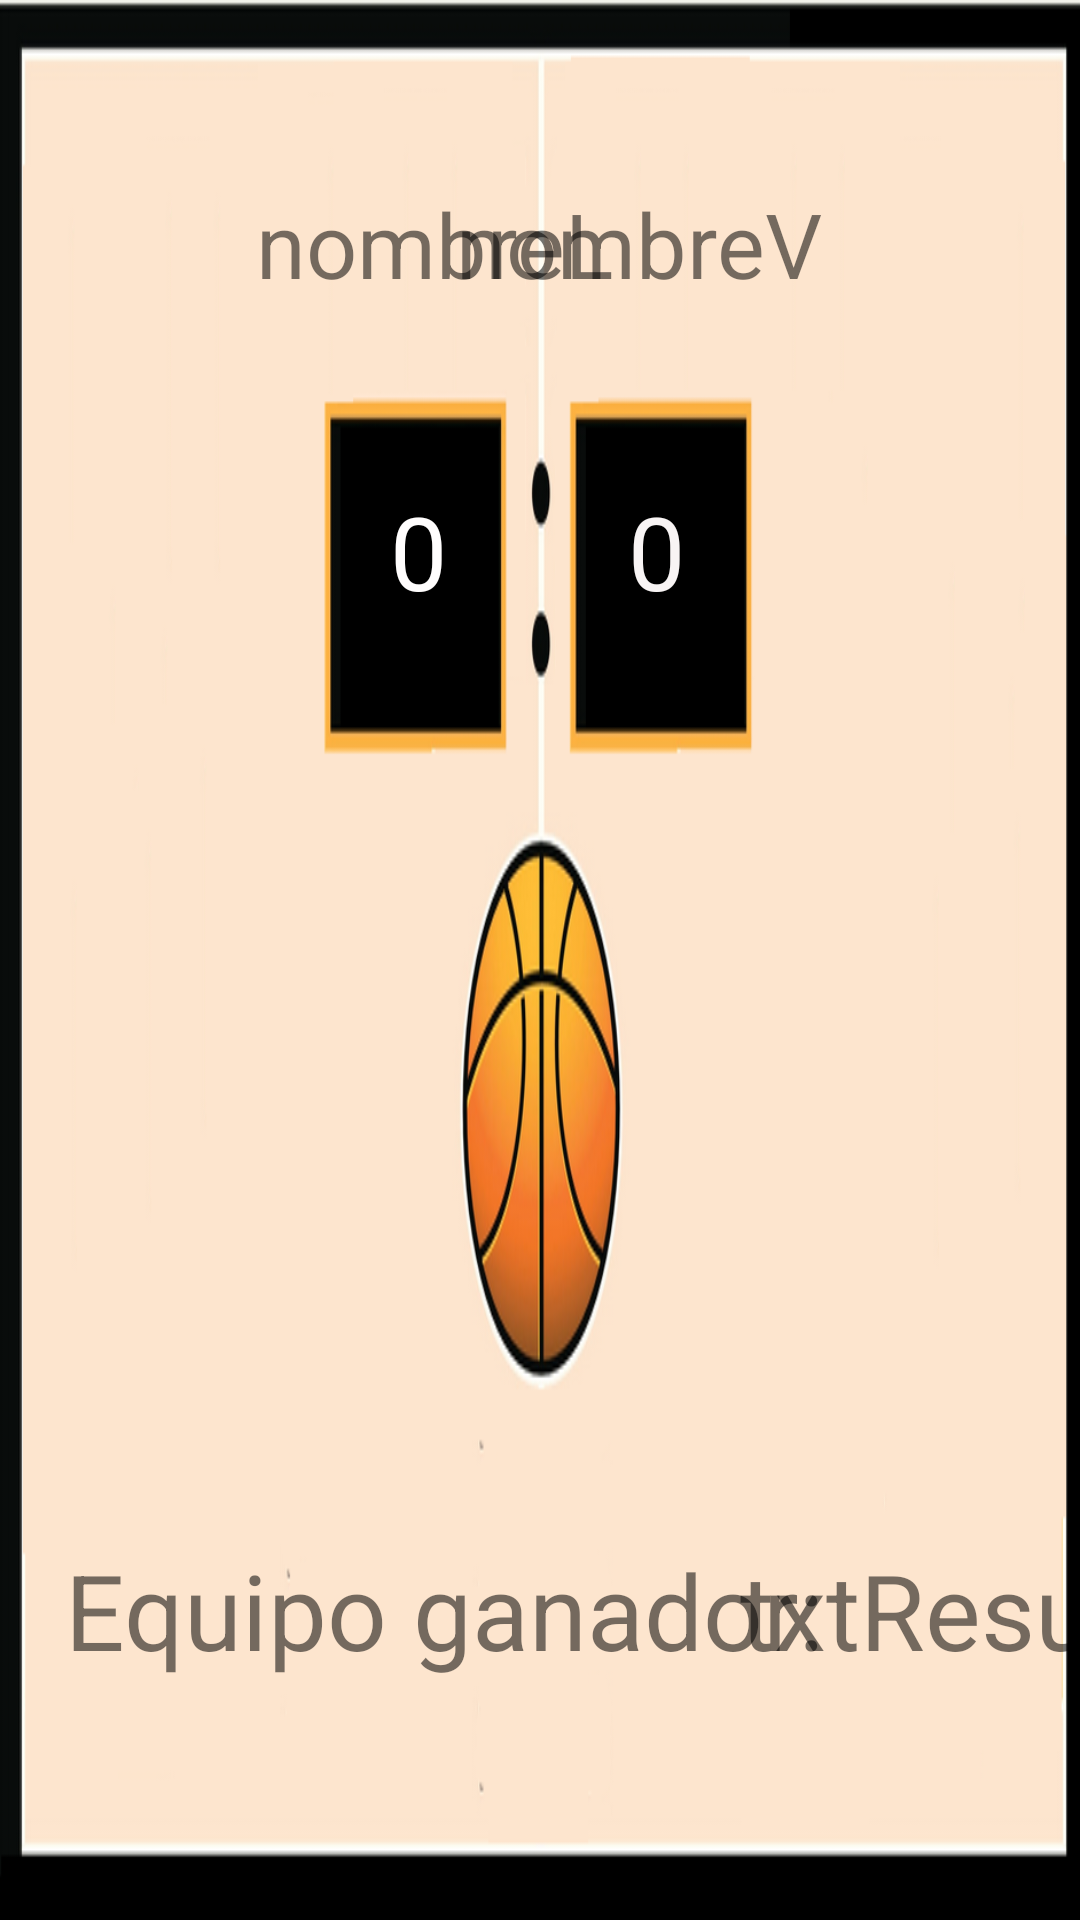

Reconstruct the res/layout file that produces this screen, plus the resources it refers to.
<!-- AndroidManifest.xml: application theme Theme.APPMarcadorBaloncesto -->
<!-- res/layout/activity_score.xml -->
<?xml version="1.0" encoding="utf-8"?>
<androidx.constraintlayout.widget.ConstraintLayout xmlns:android="http://schemas.android.com/apk/res/android"
    xmlns:app="http://schemas.android.com/apk/res-auto"
    xmlns:tools="http://schemas.android.com/tools"
    android:id="@+id/txtASPuntosLocal"
    android:layout_width="match_parent"
    android:layout_height="match_parent"
    tools:context=".ScoreActivity"
    android:background="@color/black"
    android:orientation="horizontal">

    <ImageView
        android:id="@+id/imageView"
        android:layout_width="match_parent"
        android:layout_height="match_parent"
        android:layout_centerHorizontal="true"
        android:adjustViewBounds="true"
        android:scaleType="fitXY"
        android:src="@drawable/partido_baloncesto_resultado"
        android:visibility="visible"
        app:layout_constraintBottom_toBottomOf="parent"
        app:layout_constraintEnd_toEndOf="parent"
        app:layout_constraintHorizontal_bias="0.0"
        app:layout_constraintStart_toStartOf="parent"
        app:layout_constraintTop_toTopOf="parent"
        app:layout_constraintVertical_bias="0.0" />

    <TextView
        android:id="@+id/txtAsPuntosVisitante"
        android:layout_width="wrap_content"
        android:layout_height="wrap_content"
        android:lineSpacingExtra="14sp"
        android:text="0"
        android:textColor="#F8F4F4"
        android:textSize="34sp"
        app:layout_constraintBottom_toBottomOf="@+id/imageView"
        app:layout_constraintEnd_toEndOf="@+id/imageView"
        app:layout_constraintHorizontal_bias="0.614"
        app:layout_constraintStart_toStartOf="@+id/imageView"
        app:layout_constraintTop_toTopOf="@+id/imageView"
        app:layout_constraintVertical_bias="0.271" />

    <TextView
        android:id="@+id/txtASnombreLocal"
        android:layout_width="wrap_content"
        android:layout_height="wrap_content"
        android:lineSpacingExtra="14sp"
        android:text="nombreL"
        android:textAlignment="center"
        android:textSize="30dp"
        app:layout_constraintBottom_toBottomOf="@+id/imageView"
        app:layout_constraintEnd_toEndOf="@+id/imageView"
        app:layout_constraintHorizontal_bias="0.353"
        app:layout_constraintStart_toStartOf="@+id/imageView"
        app:layout_constraintTop_toTopOf="@+id/imageView"
        app:layout_constraintVertical_bias="0.102" />

    <TextView
        android:id="@+id/txtASNombreVisitante"
        android:layout_width="wrap_content"
        android:layout_height="wrap_content"
        android:lineSpacingExtra="14sp"
        android:text="nombreV"
        android:textAlignment="center"
        android:textSize="30dp"
        app:layout_constraintBottom_toBottomOf="@+id/imageView"
        app:layout_constraintEnd_toEndOf="@+id/imageView"
        app:layout_constraintHorizontal_bias="0.639"
        app:layout_constraintStart_toStartOf="@+id/imageView"
        app:layout_constraintTop_toTopOf="@+id/imageView"
        app:layout_constraintVertical_bias="0.102" />

    <TextView
        android:id="@+id/txtAsPuntosLocal"
        android:layout_width="wrap_content"
        android:layout_height="wrap_content"
        android:lineSpacingExtra="14sp"
        android:text="0"
        android:textColor="#FFFDFD"
        android:textSize="34sp"
        app:layout_constraintBottom_toBottomOf="@+id/imageView"
        app:layout_constraintEnd_toEndOf="@+id/imageView"
        app:layout_constraintHorizontal_bias="0.381"
        app:layout_constraintStart_toStartOf="@+id/imageView"
        app:layout_constraintTop_toTopOf="@+id/imageView"
        app:layout_constraintVertical_bias="0.271" />

    <TextView
        android:id="@+id/txtGanador"
        android:layout_width="wrap_content"
        android:layout_height="wrap_content"
        android:text="txtResultado"
        android:textAlignment="textStart"
        android:textAllCaps="false"
        android:textSize="35dp"
        app:layout_constraintBottom_toBottomOf="@+id/imageView"
        app:layout_constraintEnd_toEndOf="@+id/imageView"
        app:layout_constraintHorizontal_bias="0.254"
        app:layout_constraintStart_toEndOf="@+id/txtGanador2"
        app:layout_constraintTop_toTopOf="@+id/imageView"
        app:layout_constraintVertical_bias="0.865" />

    <TextView
        android:id="@+id/txtGanador2"
        android:layout_width="wrap_content"
        android:layout_height="wrap_content"
        android:text="Equipo ganador:"
        android:textAlignment="center"
        android:textAllCaps="false"
        android:textSize="35dp"
        app:layout_constraintBottom_toBottomOf="@+id/imageView"
        app:layout_constraintEnd_toEndOf="@+id/imageView"
        app:layout_constraintHorizontal_bias="0.2"
        app:layout_constraintStart_toStartOf="@+id/imageView"
        app:layout_constraintTop_toTopOf="@+id/imageView"
        app:layout_constraintVertical_bias="0.865" />
</androidx.constraintlayout.widget.ConstraintLayout>
<!-- resources referenced by this layout -->
<resources>
  <!-- drawable partido_baloncesto_resultado: png bitmap (drawable-v24, 63025 bytes) -->
  <style name="Theme.APPMarcadorBaloncesto" parent="Theme.MaterialComponents.DayNight.DarkActionBar">
          
          <item name="colorPrimary">@color/black</item>
          <item name="colorPrimaryVariant">@color/purple_700</item>
          <item name="colorOnPrimary">@color/white</item>
          
          <item name="colorSecondary">@color/teal_200</item>
          <item name="colorSecondaryVariant">@color/teal_700</item>
          <item name="colorOnSecondary">@color/black</item>
          
          <item name="android:statusBarColor" tools:targetApi="l">?attr/colorPrimaryVariant</item>
          
      </style>
  <!-- not gathered from this repository: default colours our renderer supplied (Android Studio template values) -->
  <color name="purple_700">#FF3700B3</color>
  <color name="teal_200">#FF03DAC5</color>
  <color name="teal_700">#FF018786</color>
  <color name="black">#FF000000</color>
  <color name="white">#FFFFFFFF</color>
</resources>
